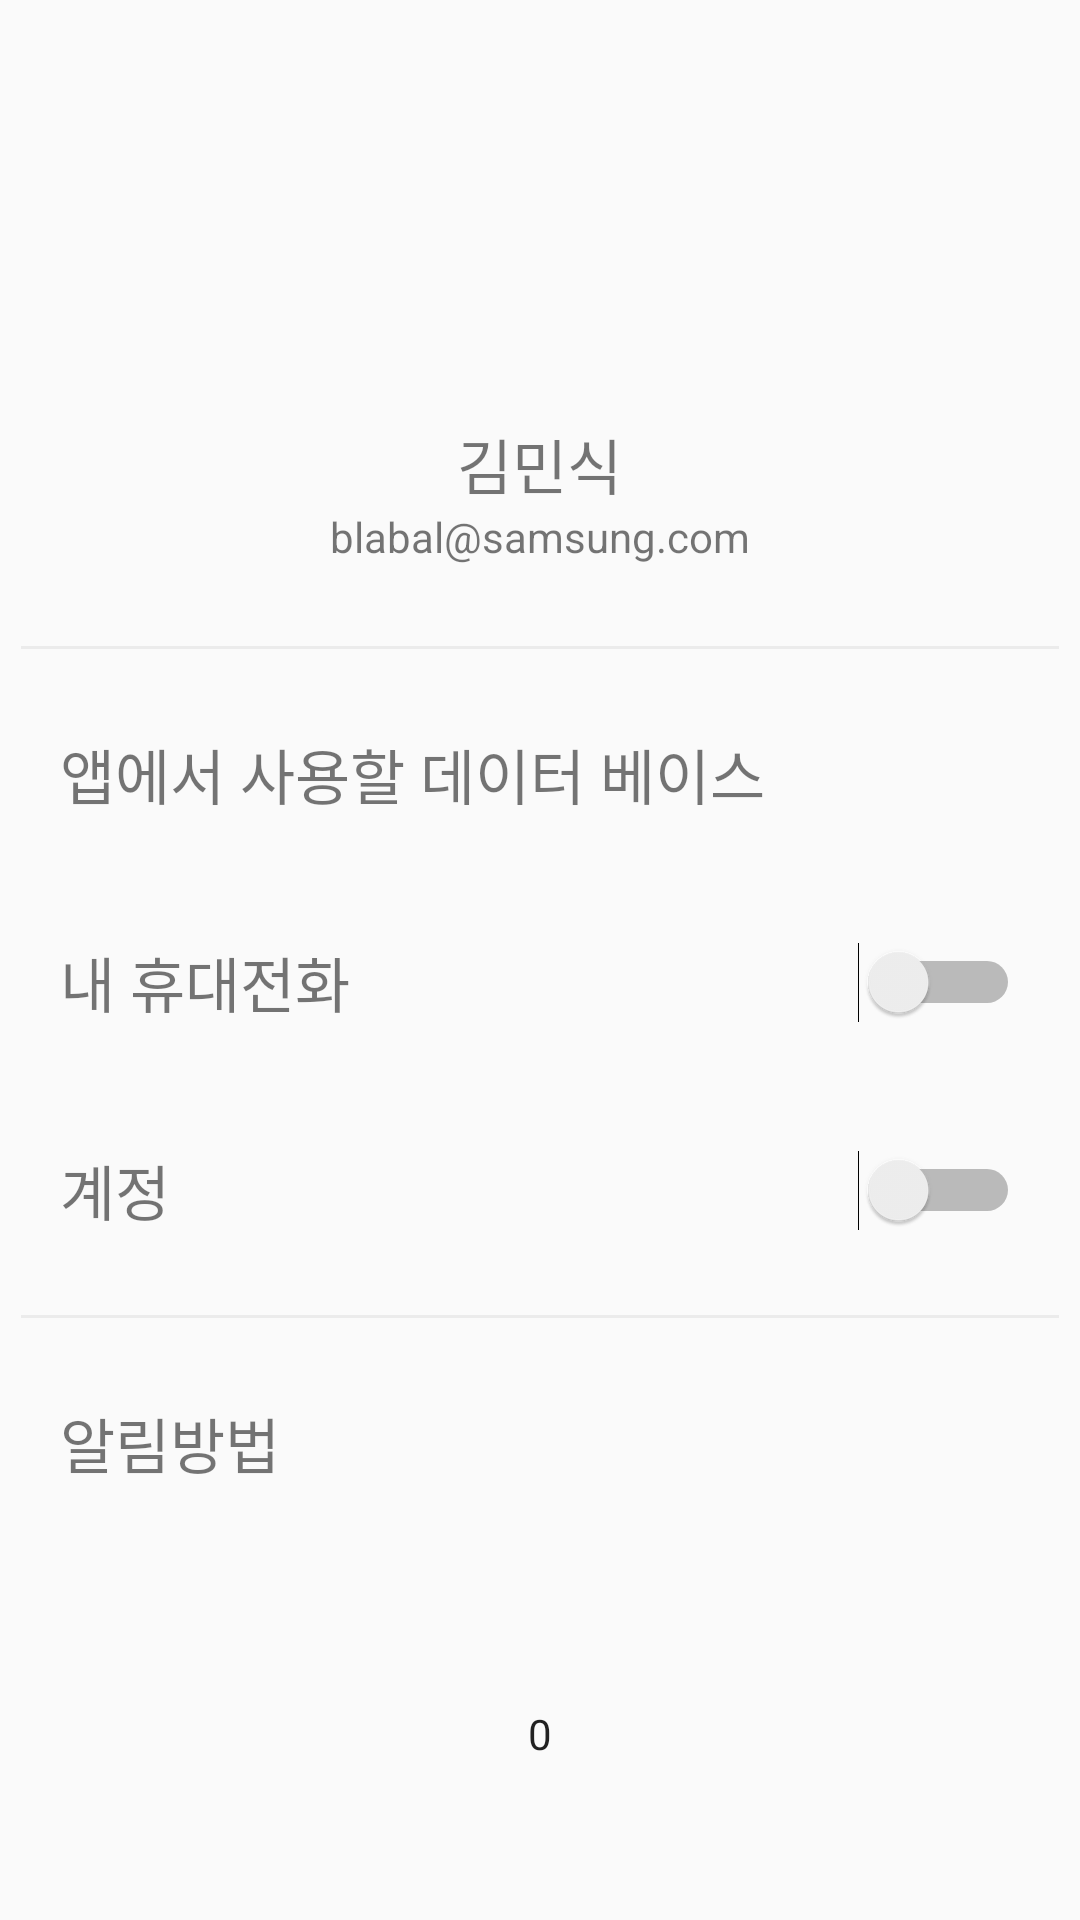

Here is an Android app screen rendered from its layout file. Give the layout XML and the strings, colors and styles it references.
<!-- AndroidManifest.xml: application theme Theme.Shalendar -->
<!-- res/layout/setting.xml -->
<?xml version="1.0" encoding="utf-8"?>
<LinearLayout
    xmlns:android="http://schemas.android.com/apk/res/android"
    android:layout_width="match_parent"
    android:layout_height="match_parent"
    android:orientation="vertical">


    <ImageView
        android:id="@+id/iv_image"
        android:layout_width="100dp"
        android:layout_height="100dp"
        android:layout_marginTop="30dp"
        android:layout_gravity="center"
        android:src="@drawable/ic_face"/>

    <TextView
        android:id="@+id/tv_name"
        android:layout_width="wrap_content"
        android:layout_height="wrap_content"
        android:layout_gravity="center"
        android:layout_marginTop="10dp"
        android:text ="@string/nd_exname"
        android:textSize="20sp"/>

    <TextView
        android:id="@+id/tv_info"
        android:layout_width="wrap_content"
        android:layout_height="wrap_content"
        android:layout_gravity="center"
        android:layout_marginBottom="20sp"
        android:text="@string/nd_exemail"
        android:textSize="14sp"/>
    <View
        android:layout_width="wrap_content"
        android:layout_height="1dp"
        android:layout_margin="7sp"
        android:background="@color/line_white"
        android:layout_marginVertical="3sp"/>
    <LinearLayout
        android:layout_width="match_parent"
        android:layout_height="wrap_content"
        android:padding="10sp"
        android:orientation="horizontal">
        <TextView
            android:layout_width="wrap_content"
            android:layout_height="wrap_content"
            android:textSize="20sp"
            android:layout_margin="10sp"
            android:text="앱에서 사용할 데이터 베이스"/>
    </LinearLayout>
    <LinearLayout
        android:layout_width="match_parent"
        android:layout_height="wrap_content"
        android:padding="10sp"
        android:orientation="horizontal">
        <TextView
            android:layout_width="wrap_content"
            android:layout_height="wrap_content"
            android:textSize="20sp"
            android:layout_margin="10sp"
            android:text="내 휴대전화"/>
        <View
            android:layout_width="0dp"
            android:layout_height="match_parent"
            android:layout_weight="1"/>
        <Switch
            android:id="@+id/use_localDB_switch"
            android:layout_width="wrap_content"
            android:layout_height="match_parent"
            android:layout_margin="10sp"/>
    </LinearLayout>

    <LinearLayout
        android:layout_width="match_parent"
        android:layout_height="wrap_content"
        android:padding="10sp"
        android:orientation="horizontal">
        <TextView
            android:layout_width="wrap_content"
            android:layout_height="wrap_content"
            android:textSize="20sp"
            android:layout_margin="10sp"
            android:text="계정"/>
        <View
            android:layout_width="0dp"
            android:layout_height="match_parent"
            android:layout_weight="1"/>
        <Switch
            android:id="@+id/use_fireDB_switch"
            android:layout_width="wrap_content"
            android:layout_height="match_parent"
            android:layout_margin="10sp"/>
    </LinearLayout>

    <View
        android:layout_width="wrap_content"
        android:layout_height="1dp"
        android:layout_margin="7sp"
        android:background="@color/line_white"
        android:layout_marginVertical="3sp"/>

    <LinearLayout
        android:layout_width="match_parent"
        android:layout_height="wrap_content"
        android:padding="10sp"
        android:orientation="horizontal">
        <TextView
            android:layout_width="wrap_content"
            android:layout_height="wrap_content"
            android:textSize="20sp"
            android:layout_margin="10sp"
            android:text="알림방법"/>
    </LinearLayout>

    <LinearLayout
        android:layout_width="match_parent"
        android:layout_height="wrap_content"
        android:padding="10sp"
        android:orientation="horizontal">
        <NumberPicker
            android:id="@+id/alarm_how_picker"
            android:layout_width="wrap_content"
            android:layout_height="wrap_content"
            android:selectionDividerHeight="0dp"
            android:layout_weight="1"/>
    </LinearLayout>

    <View
        android:layout_width="match_parent"
        android:layout_height="50sp"
        android:layout_weight="1"/>
    <LinearLayout
        android:id="@+id/login_layout_btn"
        android:layout_width="match_parent"
        android:layout_height="wrap_content"
        android:padding="10sp"
        android:gravity="center"
        android:orientation="horizontal">
        <ImageView
            android:layout_width="wrap_content"
            android:layout_height="match_parent"
            android:layout_margin="10sp"
            android:src="@drawable/ic_edit"/>
        <TextView
            android:id="@+id/navi_header_login_textView"
            android:layout_width="wrap_content"
            android:layout_height="wrap_content"
            android:textSize="20sp"
            android:layout_margin="10sp"
            android:text="로그인"/>
    </LinearLayout>

</LinearLayout>
<!-- resources referenced by this layout -->
<resources>
  <color name="line_white">#ebebeb</color>
  <string name="nd_exemail">blabal@samsung.com</string>
  <string name="nd_exname">김민식</string>
  <style name="Theme.Shalendar" parent="Base.Theme.Shalendar" />
  <style name="Base.Theme.Shalendar" parent="Theme.AppCompat.DayNight.NoActionBar">
          <item name="colorPrimary">@color/google_blue</item>
          <item name="colorPrimaryDark">@color/bg_white</item>
          <item name="android:windowLightStatusBar">true</item>
          <item name="android:navigationBarColor">@color/quantum_grey500</item>
          <item name="colorAccent">@color/google_blue</item>
      </style>
  <color name="google_blue">#4285F4</color>
  <color name="bg_white">#fcfcfc</color>
</resources>
